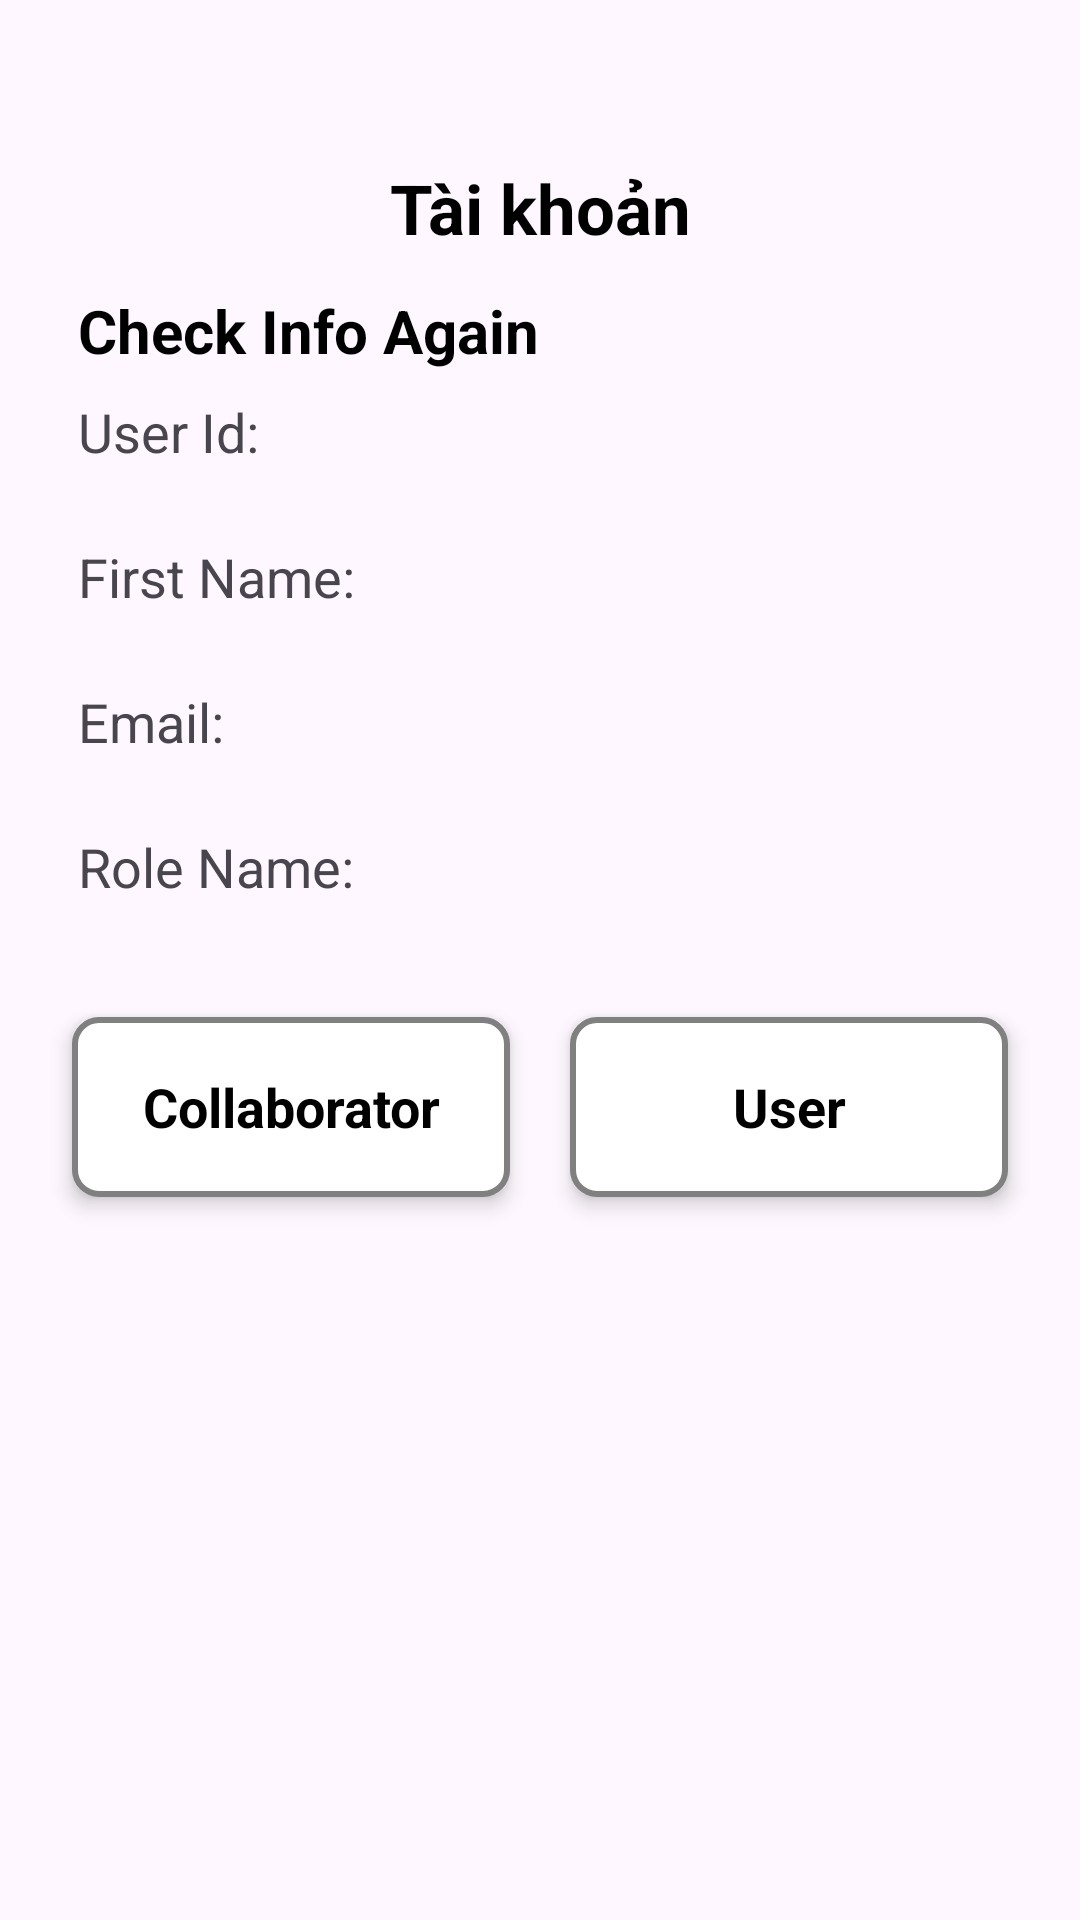

The Android layout XML behind this screen, and the referenced resources:
<!-- AndroidManifest.xml: application theme Theme.WarningMap -->
<!-- res/layout/activity_change_role.xml -->
<?xml version="1.0" encoding="utf-8"?>
<LinearLayout xmlns:android="http://schemas.android.com/apk/res/android"
    xmlns:app="http://schemas.android.com/apk/res-auto"
    xmlns:tools="http://schemas.android.com/tools"
    android:layout_width="match_parent"
    android:layout_height="match_parent"
    android:orientation="vertical"
    android:padding="14dp"
    tools:context=".Activity.Admin.ChangeRoleActivity">
    <ImageView
        android:id="@+id/backBtn"
        android:layout_width="40dp"
        android:layout_height="40dp"
        android:src="@drawable/arrow" />
    <TextView
        android:id="@+id/txtUserName"
        android:layout_width="match_parent"
        android:layout_height="wrap_content"
        android:text="Tài khoản"
        android:textColor="@color/black"
        android:textSize="23sp"
        android:textStyle="bold"
        android:layout_gravity="center"
        android:gravity="center"/>
    <LinearLayout
        android:layout_margin="12dp"
        android:layout_width="match_parent"
        android:layout_height="wrap_content"
        android:orientation="vertical">
        <TextView
            android:layout_width="match_parent"
            android:layout_height="wrap_content"
            android:text="Check Info Again"
            android:textColor="@color/black"
            android:textSize="20sp"
            android:textStyle="bold"/>
        <LinearLayout
            android:layout_width="match_parent"
            android:layout_height="wrap_content"
            android:orientation="horizontal">

            <TextView
                android:layout_width="110dp"
                android:layout_height="wrap_content"
                android:text="User Id:"
                android:textSize="18sp" />

            <TextView
                android:id="@+id/txtUserId"
                android:layout_width="match_parent"
                android:layout_height="wrap_content"
                android:layout_marginBottom="8dp"
                android:padding="8dp"
                android:textSize="18sp" />
        </LinearLayout>
        <LinearLayout
            android:layout_width="match_parent"
            android:layout_height="wrap_content"
            android:orientation="horizontal">

            <TextView
                android:layout_width="110dp"
                android:layout_height="wrap_content"
                android:text="First Name:"
                android:textSize="18sp" />

            <TextView
                android:id="@+id/txtFirstName"
                android:layout_width="match_parent"
                android:layout_height="wrap_content"
                android:layout_marginBottom="8dp"
                android:padding="8dp"
                android:textSize="18sp" />
        </LinearLayout>
        <LinearLayout
            android:layout_width="match_parent"
            android:layout_height="wrap_content"
            android:orientation="horizontal">

            <TextView
                android:layout_width="110dp"
                android:layout_height="wrap_content"
                android:text="Email:"
                android:textSize="18sp" />

            <TextView
                android:id="@+id/txtEmail"
                android:layout_width="match_parent"
                android:layout_height="wrap_content"
                android:layout_marginBottom="8dp"
                android:padding="8dp"
                android:textSize="18sp" />
        </LinearLayout>
        <LinearLayout
            android:layout_width="match_parent"
            android:layout_height="wrap_content"
            android:orientation="horizontal">

            <TextView
                android:layout_width="110dp"
                android:layout_height="wrap_content"
                android:text="Role Name:"
                android:textSize="18sp" />

            <TextView
                android:id="@+id/txtRoleName"
                android:layout_width="match_parent"
                android:layout_height="wrap_content"
                android:layout_marginBottom="8dp"
                android:padding="8dp"
                android:textSize="18sp" />
        </LinearLayout>

    </LinearLayout>
    <LinearLayout
        android:layout_width="match_parent"
        android:layout_height="wrap_content"
        android:orientation="horizontal">
        <TextView
            android:id="@+id/btnChangeToAdmin"
            android:layout_width="0dp"
            android:layout_height="60dp"
            android:layout_weight="1"
            android:layout_margin="10dp"
            android:text="Collaborator"
            android:textStyle="bold"
            android:textSize="18sp"
            android:textColor="@android:color/black"
            android:gravity="center"
            android:outlineProvider="background"
            android:elevation="4dp"
            android:background="@drawable/border_dialog"/>
        <TextView
            android:id="@+id/btnChangeToUser"
            android:layout_width="0dp"
            android:layout_height="60dp"
            android:layout_weight="1"
            android:layout_margin="10dp"
            android:text="User"
            android:textStyle="bold"
            android:textSize="18sp"
            android:textColor="@android:color/black"
            android:gravity="center"
            android:outlineProvider="background"
            android:elevation="4dp"
            android:background="@drawable/border_dialog"/>
    </LinearLayout>
</LinearLayout>
<!-- resources referenced by this layout -->
<resources>
  <color name="black">#FF000000</color>
  <!-- drawable border_dialog (drawable) -->
  <?xml version="1.0" encoding="utf-8"?>
  <selector xmlns:android="http://schemas.android.com/apk/res/android">
      <item android:state_pressed="true">
          <shape android:shape="rectangle">
              <solid android:color="#808080" />
              <corners android:radius="8dp" />
              <stroke android:width="2dp" android:color="#808080" />
          </shape>
      </item>
      <item>
          <shape android:shape="rectangle">
              <solid android:color="#ffffff" />
              <corners android:radius="8dp" />
              <stroke android:width="2dp" android:color="#808080" />
          </shape>
      </item>
  </selector>
  <style name="Theme.WarningMap" parent="Base.Theme.WarningMap" />
  <style name="Base.Theme.WarningMap" parent="Theme.Material3.DayNight.NoActionBar">
          
          
      </style>
</resources>
